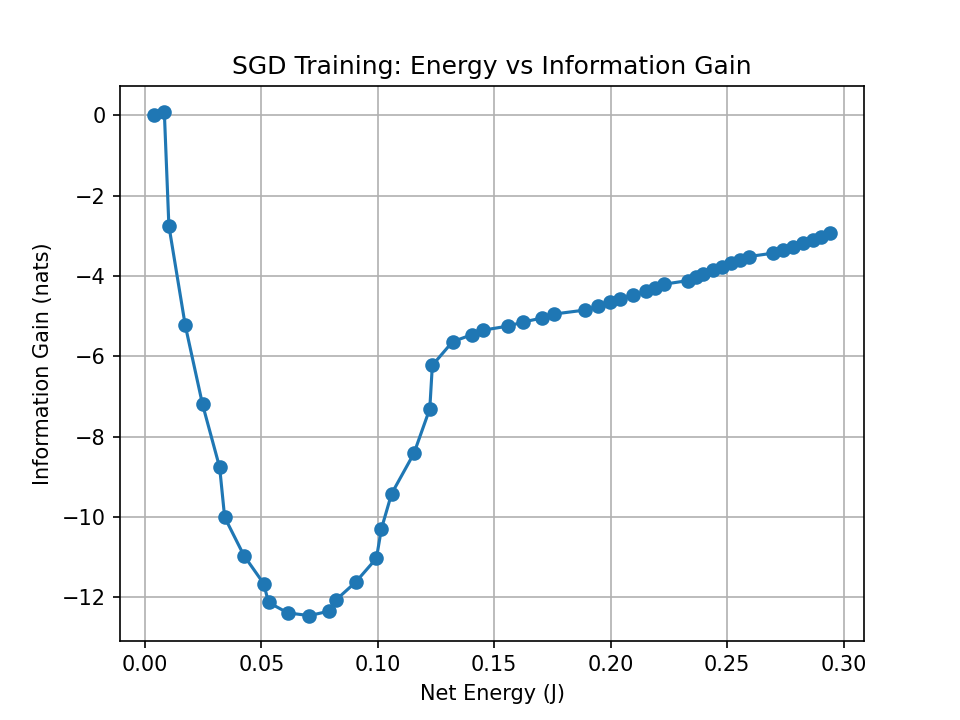

The file beside this chart, header and first rows:
energy_joules, info_gain_nats
0.003803, 0.0
0.008307, 0.09551
0.01027, -2.748
0.01728, -5.224
0.02471, -7.195
0.03207, -8.769
0.03422, -10.01
0.04249, -10.96
0.05096, -11.66
0.05307, -12.13
0.06132, -12.39
0.07058, -12.46
0.07919, -12.35
0.0821, -12.07
0.0905, -11.62
0.09939, -11.03
0.1015, -10.3
0.1059, -9.424
0.1155, -8.42
0.1223, -7.308
0.1234, -6.226
0.1321, -5.637
0.1405, -5.46
0.1452, -5.35
0.1561, -5.246
0.1625, -5.144
0.1707, -5.044
0.1758, -4.946
0.1888, -4.849
0.1944, -4.754
0.1999, -4.66
0.2039, -4.567
0.2095, -4.475
0.215, -4.383
0.219, -4.293
0.2229, -4.204
0.233, -4.115
0.2367, -4.027
0.2397, -3.94
0.2439, -3.854
0.2479, -3.768
0.2516, -3.683
0.2556, -3.598
0.2595, -3.514
0.2696, -3.431
0.2741, -3.348
0.2785, -3.266
0.2826, -3.184
0.2867, -3.102
0.2904, -3.021
0.2942, -2.941
